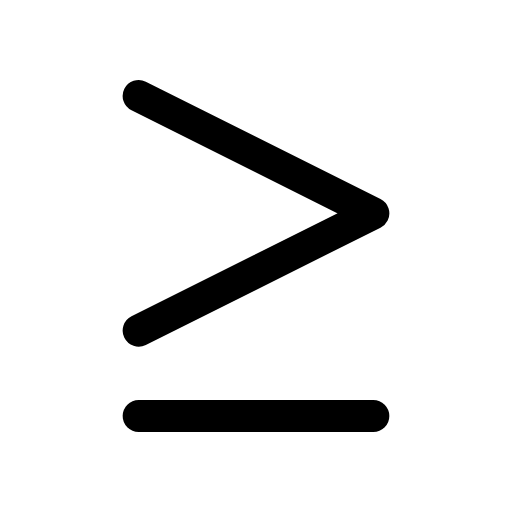
t = 0.00 s
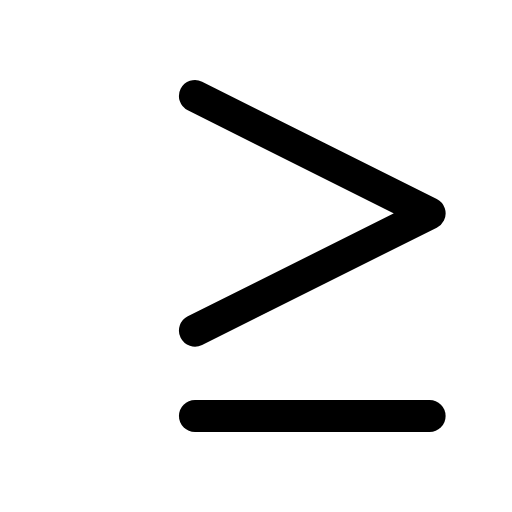
t = 0.14 s
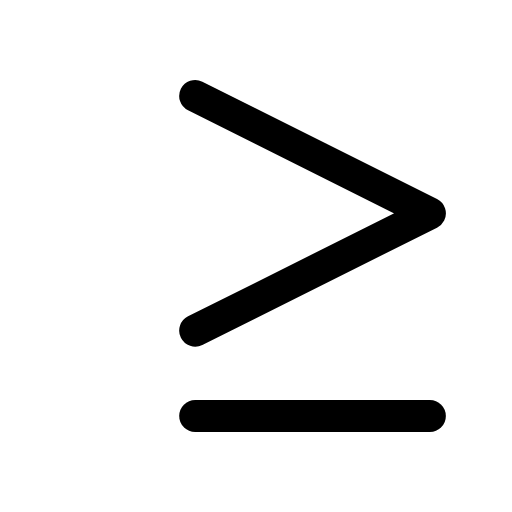
t = 0.21 s
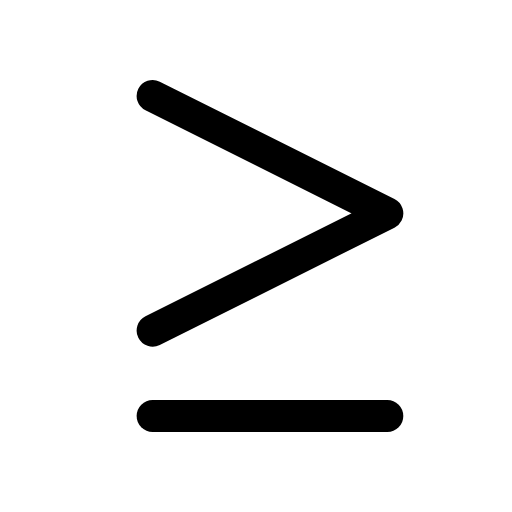
t = 0.39 s
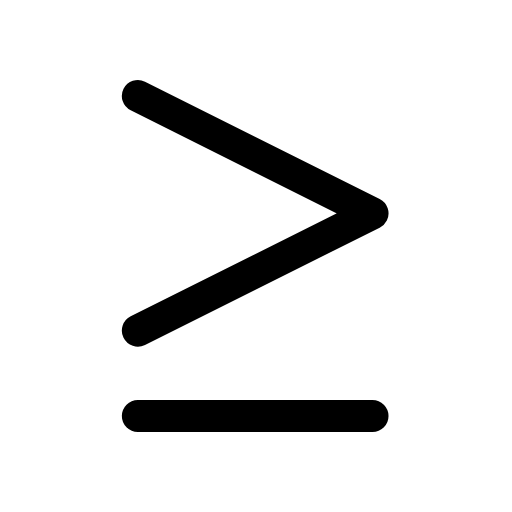
t = 0.49 s
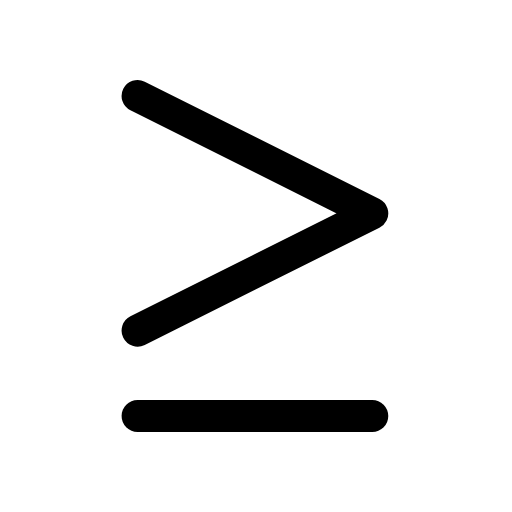
t = 0.60 s

The animated SVG that drew these frames (rendered in a browser with its animation timeline set to each time). Animation: 1 CSS @keyframes rule; one cycle of 0.70 s, repeats indefinitely.

<svg xmlns="http://www.w3.org/2000/svg" viewBox="0 0 24 24" width="24" height="24" class="rd-a-greater-than-or-equal" data-rd-animate="hover"><style>.rd-a-greater-than-or-equal{overflow:visible}.rd-a-greater-than-or-equal *{transform-box:view-box}@media (prefers-reduced-motion:no-preference){.rd-a-greater-than-or-equal[data-rd-animate="hover"]:hover .a,:hover>.rd-a-greater-than-or-equal[data-rd-animate="parent"] .a,.rd-a-greater-than-or-equal[data-rd-animate="play"] .a,.rd-a-greater-than-or-equal[data-rd-animate="loop"] .a{animation:rd-greater-than-or-equal-m calc(0.7s*var(--rd-speed,1)) cubic-bezier(.34,1.3,.5,1)}.rd-a-greater-than-or-equal[data-rd-animate="loop"] *{animation-iteration-count:infinite!important}@keyframes rd-greater-than-or-equal-m{0%,100%{translate:0 0}40%{translate:2.6px 0}}}</style><g fill="none" stroke="currentColor" stroke-linecap="round" stroke-linejoin="round" stroke-width="1.5"><g class="a"><path d="M6.5 4.5L17.5 10 6.5 15.5"/><path d="M6.5 19.5h11"/></g></g></svg>
